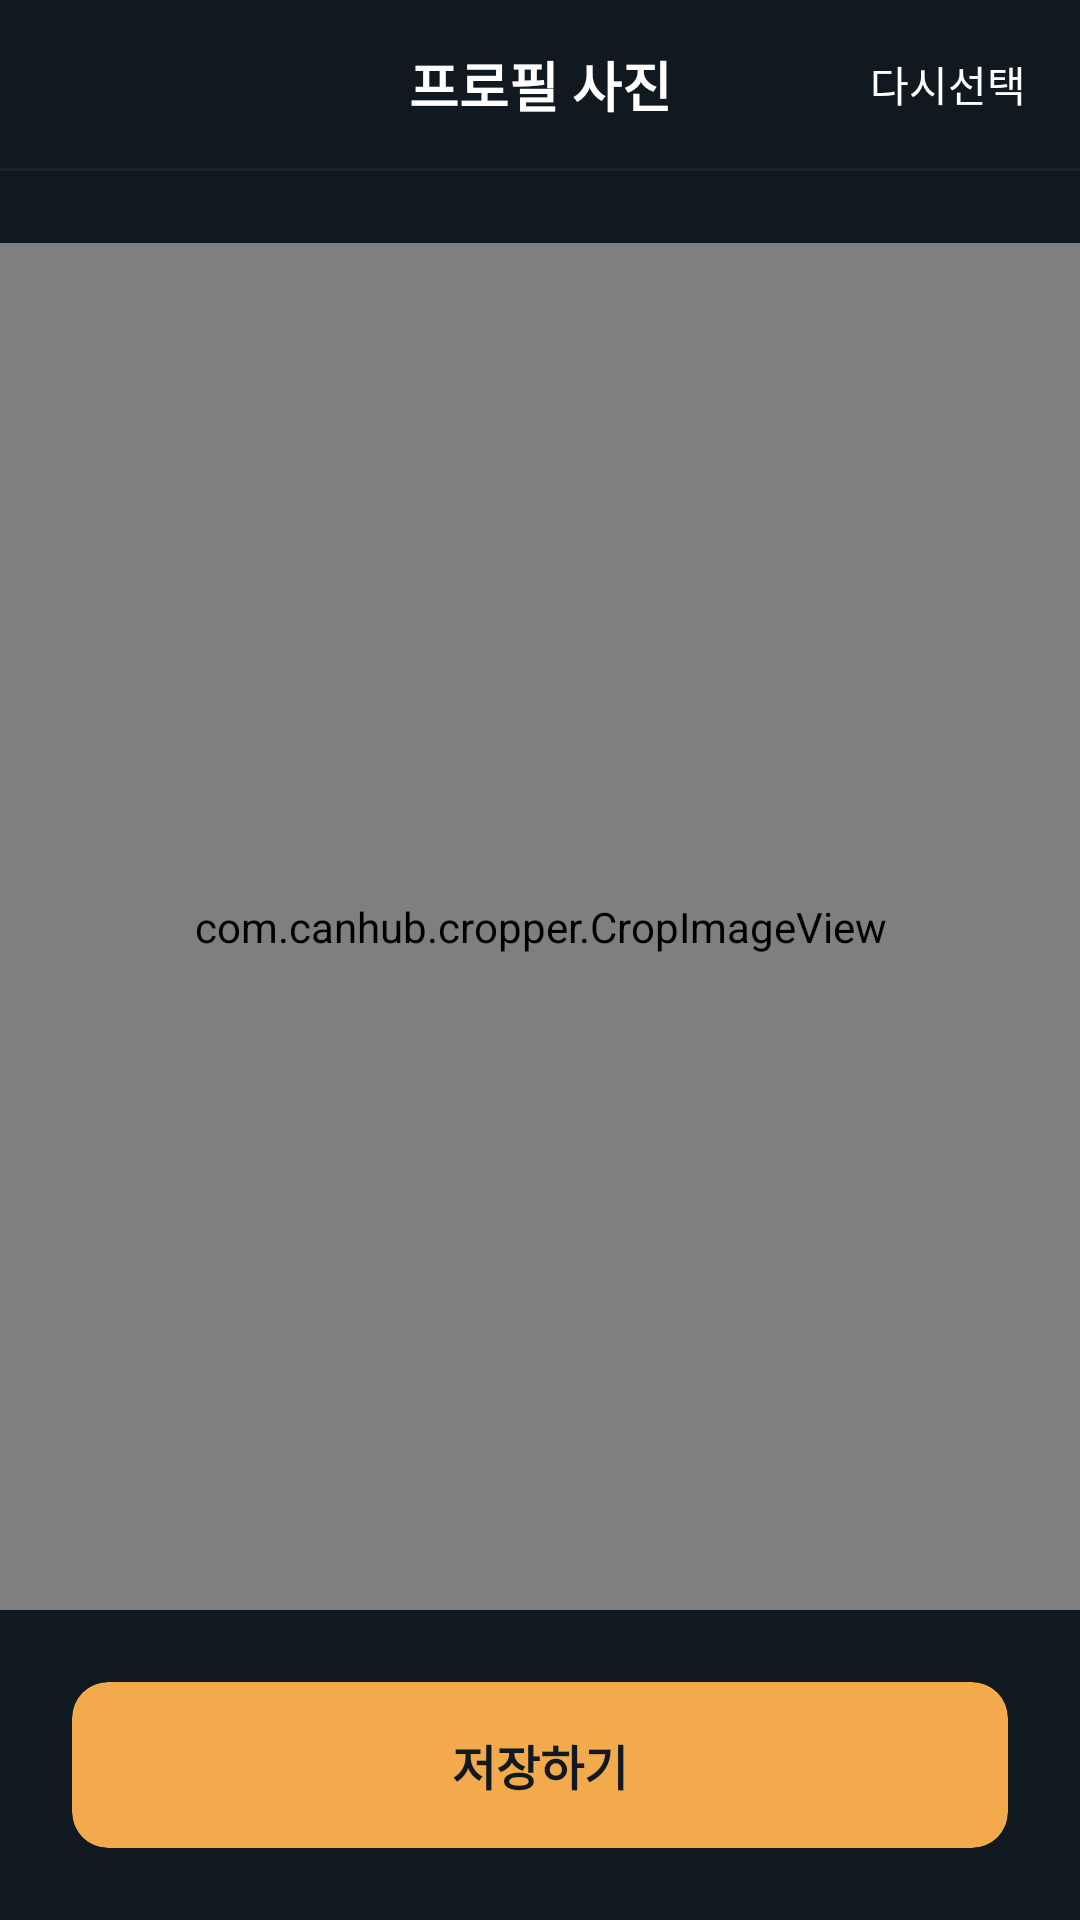

Android layout source for this screen:
<!-- AndroidManifest.xml: application theme Theme.Military_quest -->
<!-- res/layout/fragment_image_crop.xml -->
<?xml version="1.0" encoding="utf-8"?>
<layout xmlns:android="http://schemas.android.com/apk/res/android"
    xmlns:app="http://schemas.android.com/apk/res-auto">

    <data>
        <variable
            name="viewModel"
            type="com.tapark.military_quest.account.ImageCropViewModel" />
    </data>

    <LinearLayout
        android:layout_width="match_parent"
        android:layout_height="match_parent"
        android:orientation="vertical"
        android:background="@color/app_background"
        android:clickable="true"
        android:focusable="true">

        <androidx.constraintlayout.widget.ConstraintLayout
            android:layout_width="match_parent"
            android:layout_height="56dp">

            <TextView
                android:layout_width="wrap_content"
                android:layout_height="wrap_content"
                android:text="프로필 사진"
                android:textColor="@color/white"
                android:textStyle="bold"
                android:textSize="18dp"
                app:layout_constraintStart_toStartOf="parent"
                app:layout_constraintEnd_toEndOf="parent"
                app:layout_constraintTop_toTopOf="parent"
                app:layout_constraintBottom_toBottomOf="parent"/>

            <TextView
                android:id="@+id/reSelectText"
                android:layout_width="wrap_content"
                android:layout_height="match_parent"
                android:paddingHorizontal="18dp"
                android:text="다시선택"
                android:textColor="@color/white"
                android:textSize="14dp"
                android:gravity="center"
                app:layout_constraintEnd_toEndOf="parent"
                app:layout_constraintTop_toTopOf="parent"
                app:layout_constraintBottom_toBottomOf="parent"/>

        </androidx.constraintlayout.widget.ConstraintLayout>

        <View
            android:layout_width="match_parent"
            android:layout_height="1dp"
            android:background="@color/white_5"/>

        <com.canhub.cropper.CropImageView
            android:id="@+id/cropImageView"
            android:layout_width="match_parent"
            android:layout_height="0dp"
            android:layout_weight="1"
            android:layout_marginTop="24dp"
            android:src="@drawable/sample_pn_store"
            app:cropAspectRatioX="1"
            app:cropAspectRatioY="1"
            app:cropShape="oval" />

        <androidx.cardview.widget.CardView
            android:id="@+id/saveButton"
            android:layout_width="match_parent"
            android:layout_height="wrap_content"
            android:layout_margin="24dp"
            app:cardCornerRadius="12dp"
            app:cardBackgroundColor="@color/app_main"
            app:cardElevation="0dp">

            <TextView
                android:layout_width="match_parent"
                android:layout_height="wrap_content"
                android:padding="16dp"
                android:gravity="center"
                android:text="저장하기"
                android:textSize="16dp"
                android:textStyle="bold"
                android:textColor="@color/app_background"/>

        </androidx.cardview.widget.CardView>

    </LinearLayout>
</layout>
<!-- resources referenced by this layout -->
<resources>
  <color name="app_background">#101820</color>
  <color name="app_main">#F2AA4C</color>
  <color name="white">#FFFFFFFF</color>
  <color name="white_5">#0DFFFFFF</color>
  <!-- drawable sample_pn_store: png bitmap (drawable, 86009 bytes) -->
  <style name="Theme.Military_quest" parent="Theme.MaterialComponents.DayNight.NoActionBar">
          
          <item name="colorPrimary">@color/purple_500</item>
          <item name="colorPrimaryVariant">@color/purple_700</item>
          <item name="colorOnPrimary">@color/white</item>
          
          <item name="colorSecondary">@color/teal_200</item>
          <item name="colorSecondaryVariant">@color/teal_700</item>
          <item name="colorOnSecondary">@color/black</item>
          
          <item name="android:statusBarColor">@color/app_background</item>
          <item name="android:navigationBarColor">@color/app_background</item>
          <item name="android:windowBackground">@color/app_background</item>
          
  
          
          <item name="colorAccent">@color/app_background</item>
          
          <item name="colorControlActivated">@color/app_background</item>
  
      </style>
  <color name="purple_500">#FF6200EE</color>
  <color name="purple_700">#FF3700B3</color>
  <color name="teal_200">#FF03DAC5</color>
  <color name="teal_700">#FF018786</color>
  <color name="black">#FF000000</color>
</resources>
